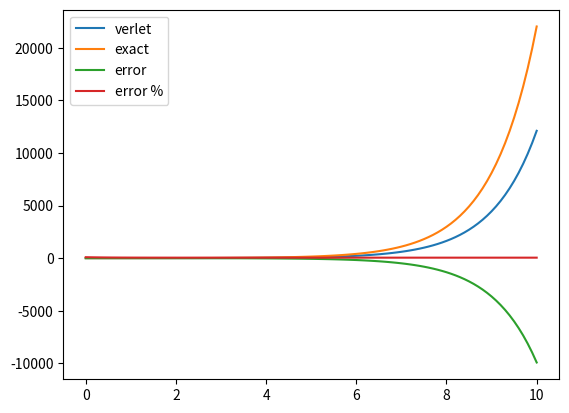

This figure's Python source:
from math import exp
import matplotlib.pyplot as plt

n = 100
dt = 10 / n
t = 0
oldx = -dt
x = 0

axis_x = []
axis_y = []

vaxis_x = []
vaxis_y = []

eaxis_x = []
eaxis_y = []

epaxis_x = []
epaxis_y = []

for i in range(n+1):
    a = x
    v = x - oldx
    oldx = x
    x += v + a*dt*dt
    axis_y.append(x)
    axis_x.append(t)
    vaxis_y.append(exp(t))
    vaxis_x.append(t)
    eaxis_y.append(x - exp(t))
    eaxis_x.append(t)
    epaxis_y.append(abs(x-exp(t)) / exp(t) * 100)
    epaxis_x.append(t)
    t += dt # t == i*dt

print("error: " + str(epaxis_y[-1]) + "%")

plt.plot(axis_x, axis_y, label="verlet")
plt.plot(vaxis_x, vaxis_y, label="exact")
plt.plot(eaxis_x, eaxis_y, label="error")
plt.plot(epaxis_x, epaxis_y, label="error %")
plt.legend()
plt.show()
